Run: headless pygame with SDL's dummy video driver; simulated clock (each Clock.tick advances the game by its frame time, no real sleeping); random seed 0; keys injected as events and as key.get_pressed() state; mouse plan: one left click at the window centre at the start of phase 2, then a move to the lower-right quarter at the start of phase 3.
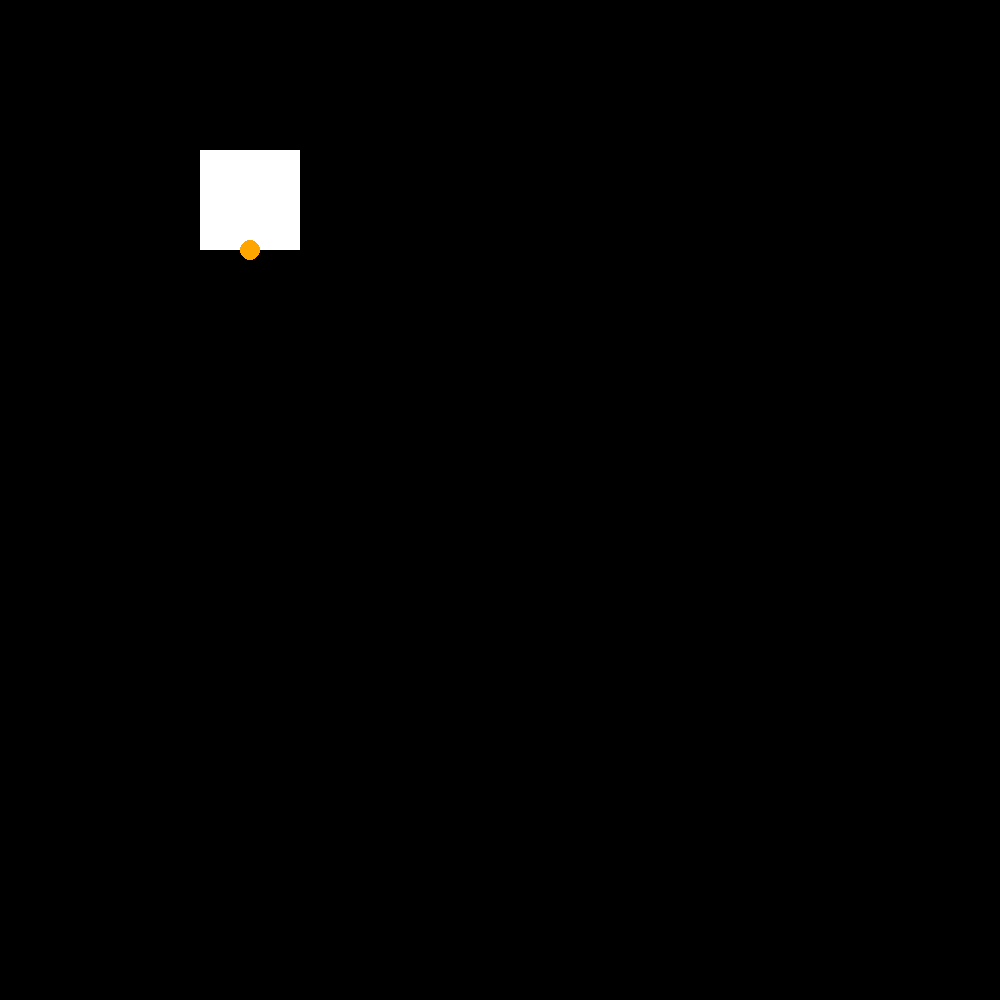
Frame 1 of 4 · flips 1–60 · no input
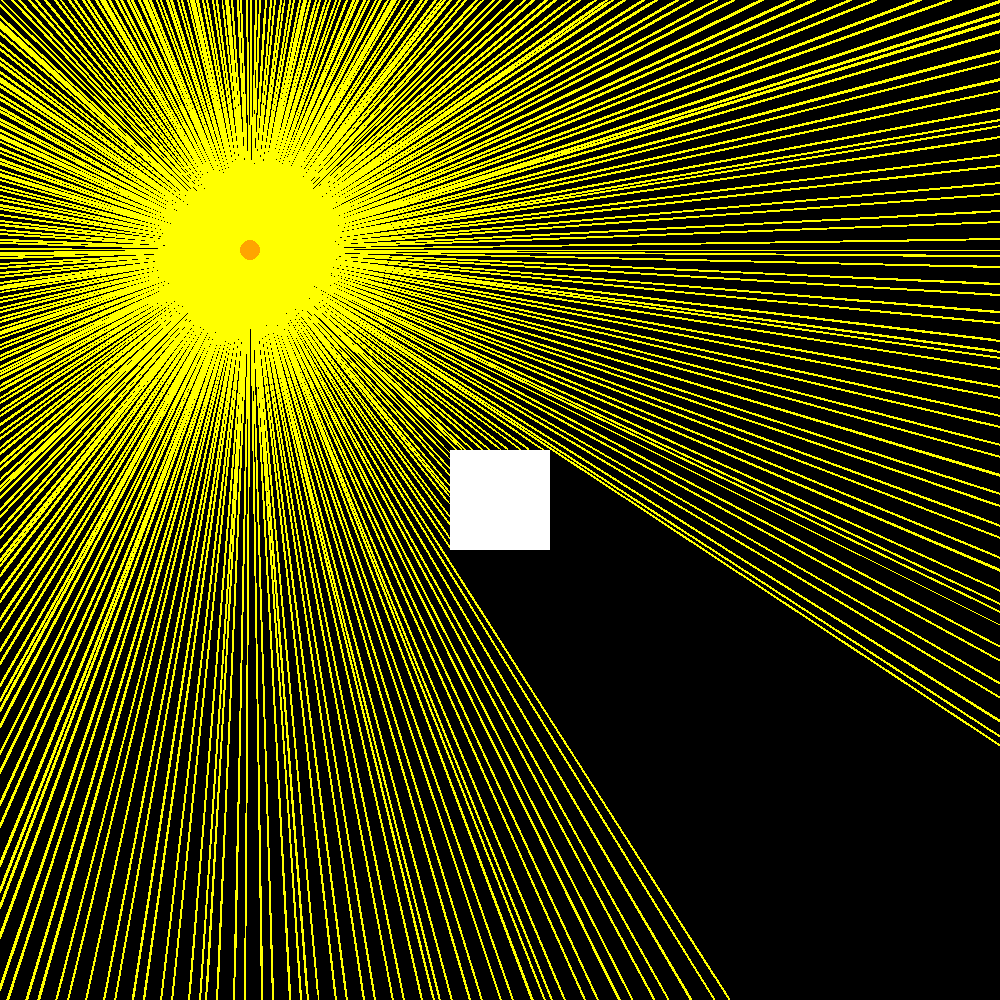
Frame 2 of 4 · flips 61–180 · clicked the window centre · tapped SPACE, RETURN · held RIGHT (→), D
Frame 3 of 4 · flips 181–300 · moved the mouse to the lower-right quarter · held DOWN (↓), S · screen unchanged from frame 2, image omitted
Frame 4 of 4 · flips 301–420 · held LEFT (←), A, UP (↑), W · screen unchanged from frame 3, image omitted

The pygame program that drew these frames:

import pygame as pg

import math

running = True 
circle_pos = 250, 200
light_pos = 250, 250
square_size = 100  # Define the size of the square
pg.init()

background = pg.display.set_mode((1000, 1000)) 

def draw_square():
    pg.draw.rect(background, (255, 255, 255), (circle_pos[0] - square_size // 2, circle_pos[1] - square_size // 2, square_size, square_size))

def draw_lightbulb():
    pg.draw.circle(background, (255, 165, 0), (light_pos), 10)

def draw_ray():
    for i in range(360):
        for length in range(1000):
            end_pos = (light_pos[0] + length * math.cos(math.degrees(i)), light_pos[1] + length * math.sin(math.degrees(i)))
            if check_intersection(light_pos, end_pos):
                pg.draw.line(background, (255, 255, 0), light_pos, end_pos, width=1)
                break
            pg.draw.line(background, (255, 255, 0), light_pos, end_pos, width=1)

def check_intersection(start_pos, end_pos):
    square_corners = [
        (circle_pos[0] - square_size // 2, circle_pos[1] - square_size // 2),
        (circle_pos[0] + square_size // 2, circle_pos[1] - square_size // 2),
        (circle_pos[0] + square_size // 2, circle_pos[1] + square_size // 2),
        (circle_pos[0] - square_size // 2, circle_pos[1] + square_size // 2)
    ]
     
    for i in range(4):
        next_i = (i + 1) % 4
        if line_intersection(start_pos, end_pos, square_corners[i], square_corners[next_i]):
            return True
    return False

def line_intersection(p1, p2, p3, p4):
    def ccw(A, B, C):
        return (C[1] - A[1]) * (B[0] - A[0]) > (B[1] - A[1]) * (C[0] - A[0])
    
    return ccw(p1, p3, p4) != ccw(p2, p3, p4) and ccw(p1, p2, p3) != ccw(p1, p2, p4)




while running:
    for event in pg.event.get():
        if event.type == pg.QUIT:
            running = False
            pg.quit()
        
        elif event.type == pg.MOUSEBUTTONDOWN:
            circle_pos = pg.mouse.get_pos()
            background.fill((0, 0, 0))
            draw_ray()
    draw_square()
    draw_lightbulb()
    pg.display.flip()
    
